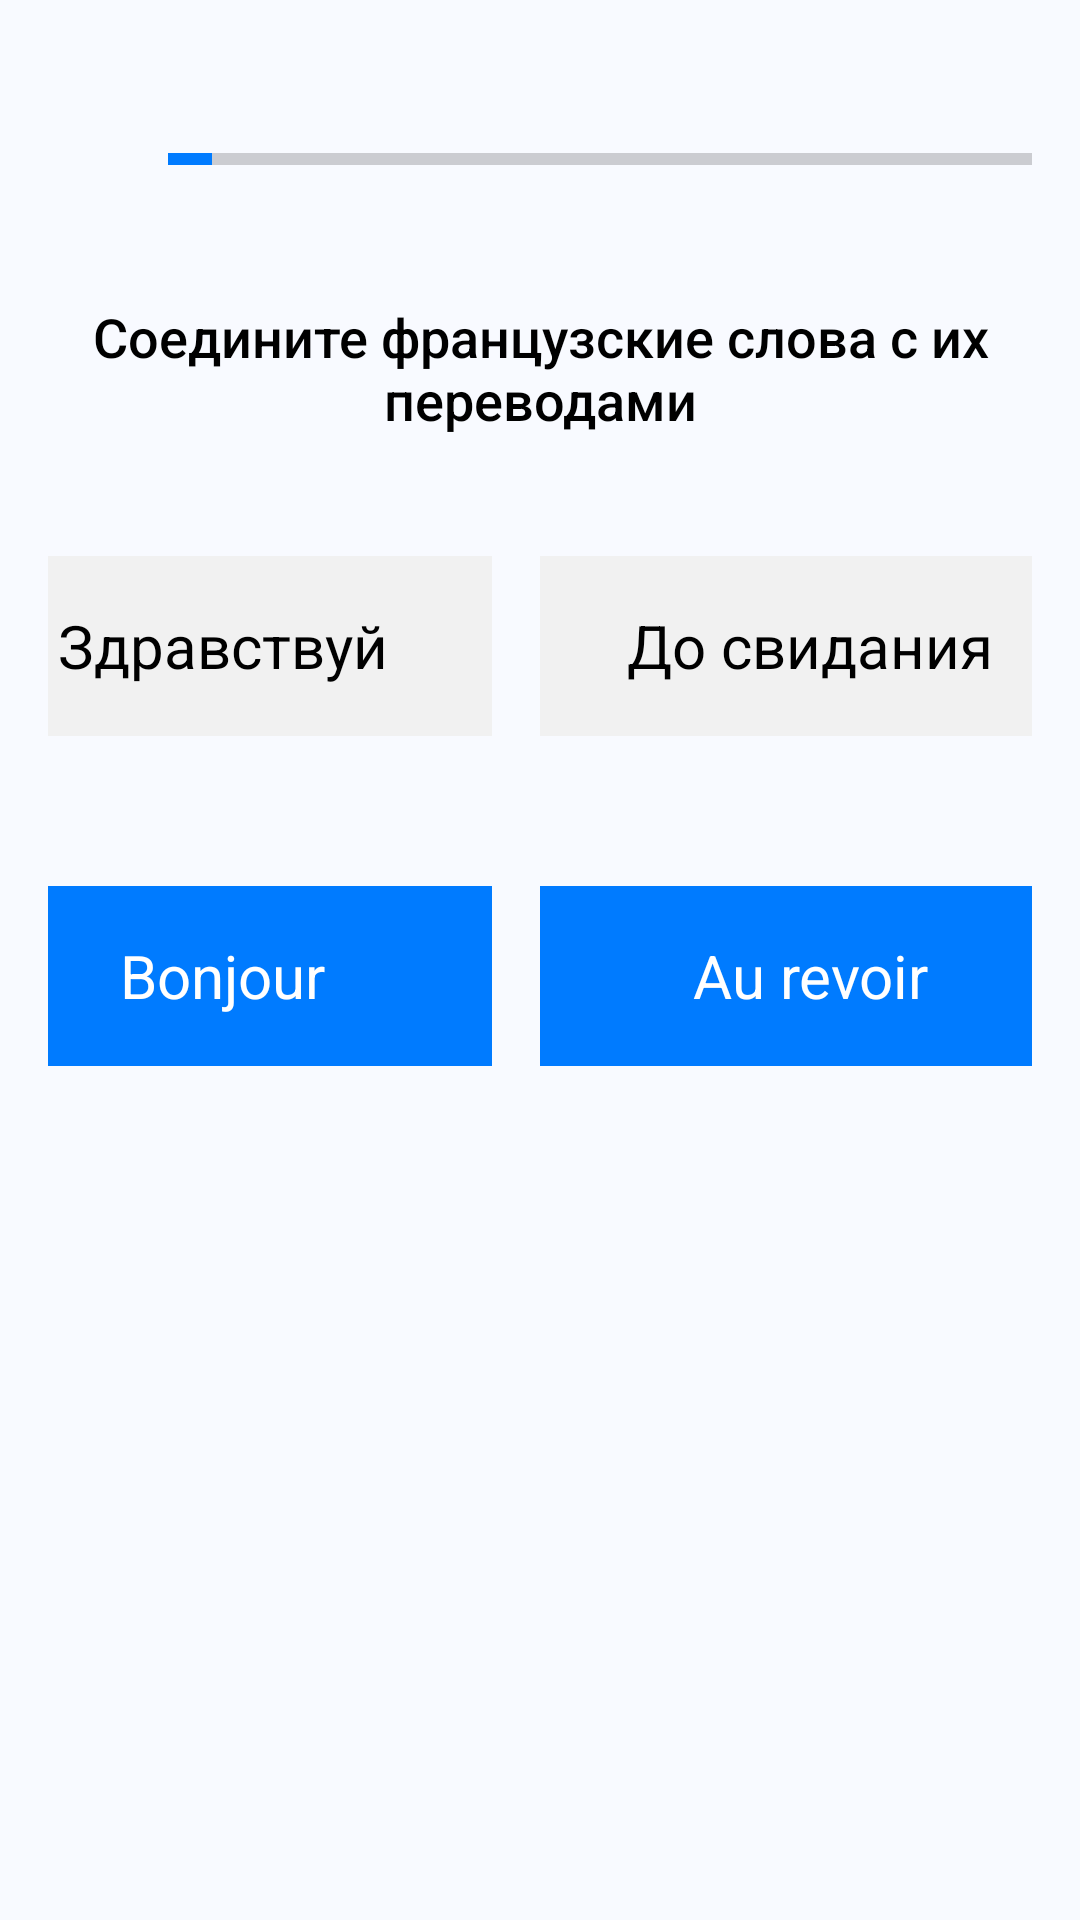

Produce the Android XML layout that renders to this screen, including the resource entries it uses.
<!-- AndroidManifest.xml: application theme Theme.Chozabredtttttttto -->
<!-- res/layout/drag_and_drop_task1_1.xml -->
<?xml version="1.0" encoding="utf-8"?>
<LinearLayout xmlns:android="http://schemas.android.com/apk/res/android"
    android:layout_width="match_parent"
    android:layout_height="match_parent"
    xmlns:tools="http://schemas.android.com/tools"
    android:orientation="vertical"
    android:padding="16dp"
    android:background="#F8FAFF">
    
    <LinearLayout
        android:paddingTop="25dp"
        android:layout_width="match_parent"
        android:layout_height="wrap_content"
        android:orientation="horizontal"
        android:gravity="center_vertical">

        
        <ImageView
            android:id="@+id/back_arroww"
            android:layout_width="24dp"
            android:layout_height="24dp"
            android:src="@drawable/otmena"
            android:contentDescription="@string/back_button"
            android:layout_marginEnd="16dp" />

        
        <ProgressBar
            android:id="@+id/progress_bar"
            style="@android:style/Widget.DeviceDefault.Light.ProgressBar.Horizontal"
            android:layout_width="0dp"
            android:layout_height="8dp"
            android:layout_weight="1"
            android:progress="5"
            android:max="100"
            android:progressTint="#007BFF" />
    </LinearLayout>
    <TextView
        android:id="@+id/instruction_text"
        android:layout_width="match_parent"
        android:layout_height="wrap_content"
        android:text="Соедините французские слова с их переводами"
        android:textSize="18sp"
        android:textColor="#000000"
        android:fontFamily="sans-serif-medium"
        android:layout_marginBottom="24dp"
        android:gravity="center"
        android:layout_marginTop="35dp"/>

    
    <LinearLayout
        android:layout_width="match_parent"
        android:layout_height="wrap_content"
        android:orientation="horizontal"
        android:gravity="center"
        android:layout_marginTop="16dp">

        <TextView
            android:id="@+id/drop_area1"
            android:layout_width="180dp"
            android:layout_height="60dp"
            android:text="Здравствуй"
            android:textSize="20sp"
            android:padding="16dp"
            android:background="#f1f1f1"
            android:textColor="#000000"
            android:layout_marginEnd="16dp"
            android:gravity="center"/>

        <TextView
            android:id="@+id/drop_area2"
            android:layout_width="180dp"
            android:layout_height="60dp"
            android:text="До свидания"
            android:textSize="20sp"
            android:padding="16dp"
            android:background="#f1f1f1"
            android:textColor="#000000"
            android:layout_marginEnd="16dp"
            android:gravity="center"/>
    </LinearLayout>

    
    <LinearLayout
        android:layout_width="match_parent"
        android:layout_height="wrap_content"
        android:orientation="horizontal"
        android:gravity="center"
        android:layout_marginTop="16dp"
        android:layout_marginVertical="50dp">

        <TextView
            android:id="@+id/draggable1"
            android:layout_width="180dp"
            android:layout_height="60dp"
            android:text="Bonjour"
            android:textSize="20sp"
            android:padding="16dp"
            android:background="#007BFF"
            android:textColor="#FFFFFF"
            android:layout_marginEnd="16dp"
            android:clickable="true"
            android:focusable="true"
            android:gravity="center"/>

        <TextView
            android:id="@+id/draggable2"
            android:layout_width="180dp"
            android:layout_height="60dp"
            android:text="Au revoir"
            android:textSize="20sp"
            android:padding="16dp"
            android:background="#007BFF"
            android:textColor="#FFFFFF"
            android:layout_marginEnd="16dp"
            android:clickable="true"
            android:focusable="true"
            android:gravity="center"/>
    </LinearLayout>
</LinearLayout>
<!-- resources referenced by this layout -->
<resources>
  <string name="back_button">Назад</string>
  <style name="Theme.Chozabredtttttttto" parent="Theme.Material3.DayNight.NoActionBar">
  
      </style>
</resources>
